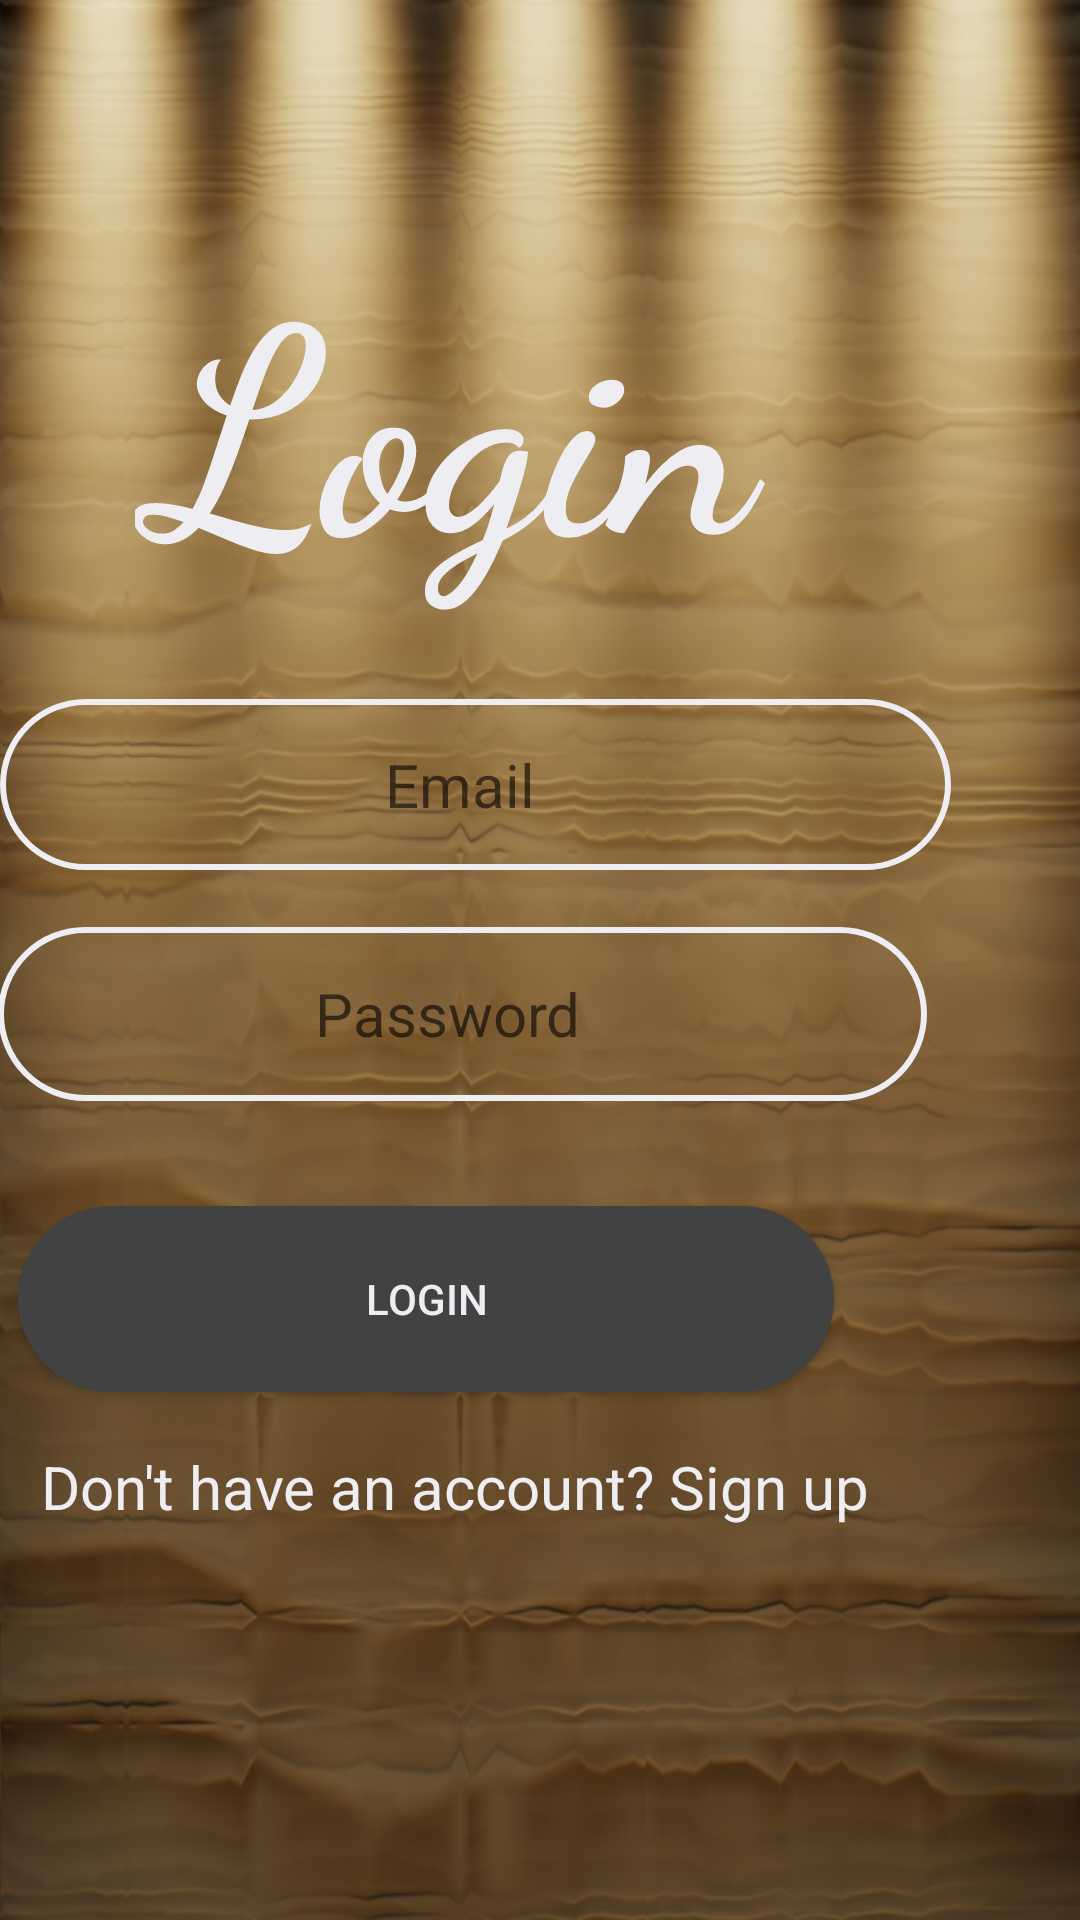

Layout XML and referenced resources for this Android screen:
<!-- AndroidManifest.xml: application theme Theme.Calendar -->
<!-- res/layout/activity_login.xml -->
<?xml version="1.0" encoding="utf-8"?>
<RelativeLayout xmlns:android="http://schemas.android.com/apk/res/android"
    xmlns:app="http://schemas.android.com/apk/res-auto"
    xmlns:tools="http://schemas.android.com/tools"
    android:layout_width="match_parent"
    android:layout_height="match_parent"
    android:background="@drawable/light"
    tools:context=".ui.LoginActivity">

    <ProgressBar
        android:id="@+id/progressBar"
        style="?android:attr/progressBarStyle"
        android:layout_width="wrap_content"
        android:layout_height="wrap_content"
        android:layout_alignParentStart="true"
        android:layout_alignParentTop="true"
        android:layout_marginStart="166dp"
        android:layout_marginTop="321dp"
        android:visibility="gone"/>

    <TextView
        android:id="@+id/login"
        android:layout_width="211dp"
        android:layout_height="wrap_content"
        android:layout_alignParentTop="true"
        android:layout_alignParentEnd="true"
        android:layout_centerHorizontal="true"
        android:layout_marginTop="71dp"
        android:layout_marginEnd="104dp"
        android:fontFamily="cursive"
        android:text="Login"
        android:textAlignment="center"
        android:textColor="@color/color_white"
        android:textSize="96sp"
        android:textStyle="bold" />

    <EditText
        android:id="@+id/email"
        android:layout_width="327dp"
        android:layout_height="57dp"
        android:layout_alignParentEnd="true"
        android:layout_alignParentBottom="true"
        android:layout_centerHorizontal="true"
        android:layout_marginEnd="43dp"
        android:layout_marginBottom="350dp"
        android:background="@drawable/input_bg"
        android:drawablePadding="10dp"
        android:ems="10"
        android:hint="Email"
        android:paddingTop="10dp"
        android:paddingEnd="10dp"
        android:paddingBottom="10dp"
        android:textAlignment="center"
        android:textSize="20dp" />

    <EditText
        android:id="@+id/password"
        android:layout_width="339dp"
        android:layout_height="58dp"
        android:layout_alignStart="@+id/email"
        android:layout_alignEnd="@+id/email"
        android:layout_alignParentBottom="true"
        android:layout_centerInParent="true"
        android:layout_marginStart="-1dp"
        android:layout_marginEnd="8dp"
        android:layout_marginBottom="273dp"
        android:background="@drawable/input_bg"
        android:drawablePadding="20dp"
        android:ems="10"
        android:hint="Password"
        android:paddingTop="10dp"
        android:paddingEnd="10dp"
        android:paddingBottom="10dp"
        android:textAlignment="center"
        android:textSize="20dp" />

    <Button
        android:id="@+id/btnLogin"
        android:layout_width="407dp"
        android:layout_height="62dp"
        android:layout_alignStart="@+id/email"
        android:layout_alignEnd="@+id/email"
        android:layout_alignParentBottom="true"
        android:layout_centerHorizontal="true"
        android:layout_marginStart="6dp"
        android:layout_marginEnd="39dp"
        android:layout_marginBottom="176dp"
        android:background="@drawable/button_bg"
        android:text="Login"
        android:textColor="@color/color_white" />

    <TextView
        android:id="@+id/log2"
        android:layout_width="wrap_content"
        android:layout_height="wrap_content"
        android:layout_alignParentEnd="true"
        android:layout_alignParentBottom="true"
        android:layout_centerHorizontal="true"
        android:layout_marginEnd="70dp"
        android:layout_marginBottom="131dp"
        android:text="Don't have an account? Sign up"
        android:textColor="@color/color_white"
        android:textSize="20dp" />


</RelativeLayout>
<!-- resources referenced by this layout -->
<resources>
  <color name="color_white">#ededf2</color>
  <!-- drawable button_bg (drawable) -->
  <?xml version="1.0" encoding="utf-8"?>
  <shape xmlns:android="http://schemas.android.com/apk/res/android">
  
      <solid android:color="@color/cardview_dark_background"/>
      <corners android:radius="70dp"/>
  </shape>
  <!-- drawable input_bg (drawable) -->
  <?xml version="1.0" encoding="utf-8"?>
  <shape xmlns:android="http://schemas.android.com/apk/res/android">
  
      <stroke android:color="@color/color_white" android:width="2dp"/>
      <corners android:radius="70dp" />
  </shape>
  <!-- drawable light: jpg bitmap (drawable, 367797 bytes) -->
  <style name="Theme.Calendar" parent="Theme.MaterialComponents.DayNight.DarkActionBar">
          
  
  
  
  
  
  
  
          
          <item name="android:statusBarColor" tools:targetApi="l">?attr/colorPrimaryVariant</item>
          
      </style>
</resources>
